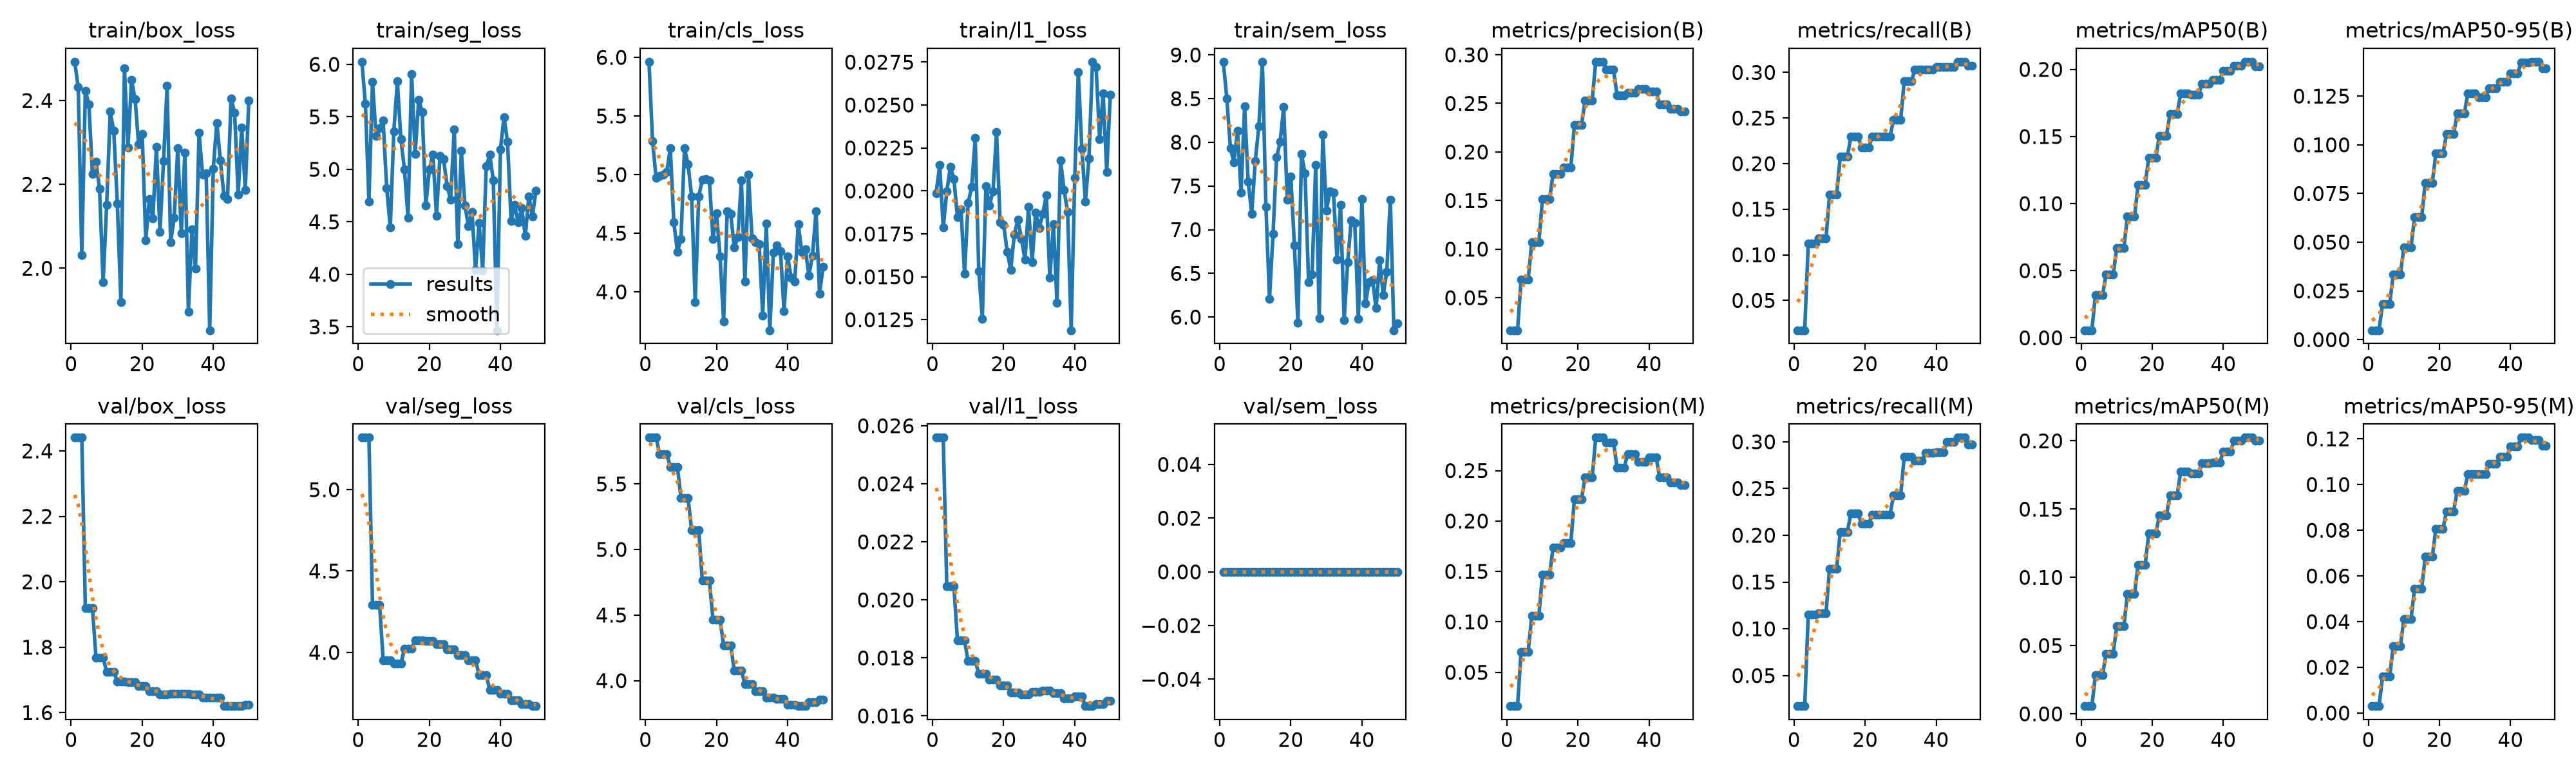

Values plotted in this chart, from the file beside it:
epoch, time, train/box_loss, train/seg_loss, train/cls_loss, train/l1_loss, train/sem_loss, metrics/precision(B), metrics/recall(B), metrics/mAP50(B), metrics/mAP50-95(B), metrics/precision(M), metrics/recall(M), metrics/mAP50(M), metrics/mAP50-95(M), val/box_loss, val/seg_loss, val/cls_loss, val/l1_loss, val/sem_loss, lr/pg0, lr/pg1, lr/pg2
1, 8.418, 2.493, 6.025, 5.963, 0.01987, 8.923, 0.01653, 0.01732, 0.00566, 0.00484, 0.01653, 0.01732, 0.00566, 0.00304, 2.441, 5.32, 5.853, 0.02559, 0, 2.66667e-05, 2.66667e-05, 0.07336
2, 10.75, 2.432, 5.627, 5.289, 0.0215, 8.503, 0.01653, 0.01732, 0.00566, 0.00484, 0.01653, 0.01732, 0.00566, 0.00304, 2.441, 5.32, 5.853, 0.02559, 0, 5.8812e-05, 5.8812e-05, 0.04006
3, 13.12, 2.032, 4.695, 4.972, 0.01788, 7.934, 0.01653, 0.01732, 0.00566, 0.00484, 0.01653, 0.01732, 0.00566, 0.00304, 2.441, 5.32, 5.853, 0.02559, 0, 8.96373e-05, 8.96373e-05, 0.006756
4, 15.6, 2.424, 5.834, 4.992, 0.01996, 7.774, 0.06872, 0.1125, 0.0318, 0.01832, 0.07048, 0.1154, 0.02834, 0.01601, 1.921, 4.294, 5.729, 0.02047, 0, 9.406e-05, 9.406e-05, 9.406e-05
5, 17.91, 2.391, 5.318, 4.998, 0.02142, 8.133, 0.06872, 0.1125, 0.0318, 0.01832, 0.07048, 0.1154, 0.02834, 0.01601, 1.921, 4.294, 5.729, 0.02047, 0, 9.208e-05, 9.208e-05, 9.208e-05
6, 20.23, 2.225, 5.394, 5.023, 0.0207, 7.423, 0.06872, 0.1125, 0.0318, 0.01832, 0.07048, 0.1154, 0.02834, 0.01601, 1.921, 4.294, 5.729, 0.02047, 0, 9.01e-05, 9.01e-05, 9.01e-05
7, 22.57, 2.255, 5.463, 5.225, 0.01847, 8.411, 0.1072, 0.1183, 0.04718, 0.03354, 0.1059, 0.1169, 0.04411, 0.02916, 1.767, 3.952, 5.63, 0.0186, 0, 8.812e-05, 8.812e-05, 8.812e-05
8, 24.92, 2.189, 4.821, 4.591, 0.01892, 7.547, 0.1072, 0.1183, 0.04718, 0.03354, 0.1059, 0.1169, 0.04411, 0.02916, 1.767, 3.952, 5.63, 0.0186, 0, 8.614e-05, 8.614e-05, 8.614e-05
9, 27.26, 1.966, 4.446, 4.342, 0.01519, 7.183, 0.1072, 0.1183, 0.04718, 0.03354, 0.1059, 0.1169, 0.04411, 0.02916, 1.767, 3.952, 5.63, 0.0186, 0, 8.416e-05, 8.416e-05, 8.416e-05
10, 29.62, 2.151, 5.363, 4.452, 0.01929, 7.788, 0.1514, 0.1659, 0.06704, 0.04733, 0.1468, 0.1645, 0.06427, 0.04105, 1.725, 3.931, 5.392, 0.01789, 0, 8.218e-05, 8.218e-05, 8.218e-05
11, 32.14, 2.374, 5.839, 5.223, 0.02023, 8.18, 0.1514, 0.1659, 0.06704, 0.04733, 0.1468, 0.1645, 0.06427, 0.04105, 1.725, 3.931, 5.392, 0.01789, 0, 8.02e-05, 8.02e-05, 8.02e-05
12, 34.52, 2.328, 5.286, 5.087, 0.02308, 8.92, 0.1514, 0.1659, 0.06704, 0.04733, 0.1468, 0.1645, 0.06427, 0.04105, 1.725, 3.931, 5.392, 0.01789, 0, 7.822e-05, 7.822e-05, 7.822e-05
13, 36.92, 2.154, 4.998, 4.814, 0.01531, 7.263, 0.1772, 0.2078, 0.09027, 0.06279, 0.1735, 0.2035, 0.08763, 0.05438, 1.696, 4.024, 5.147, 0.01746, 0, 7.624e-05, 7.624e-05, 7.624e-05
14, 39.31, 1.92, 4.54, 3.913, 0.01256, 6.206, 0.1772, 0.2078, 0.09027, 0.06279, 0.1735, 0.2035, 0.08763, 0.05438, 1.696, 4.024, 5.147, 0.01746, 0, 7.426e-05, 7.426e-05, 7.426e-05
15, 41.68, 2.478, 5.906, 4.816, 0.02028, 6.952, 0.1772, 0.2078, 0.09027, 0.06279, 0.1735, 0.2035, 0.08763, 0.05438, 1.696, 4.024, 5.147, 0.01746, 0, 7.228e-05, 7.228e-05, 7.228e-05
16, 44.19, 2.288, 5.148, 4.955, 0.01917, 7.826, 0.1841, 0.2294, 0.1138, 0.08052, 0.1783, 0.2237, 0.109, 0.0684, 1.693, 4.073, 4.765, 0.01725, 0, 7.03e-05, 7.03e-05, 7.03e-05
17, 46.76, 2.449, 5.665, 4.963, 0.01996, 8.005, 0.1841, 0.2294, 0.1138, 0.08052, 0.1783, 0.2237, 0.109, 0.0684, 1.693, 4.073, 4.765, 0.01725, 0, 6.832e-05, 6.832e-05, 6.832e-05
18, 49.33, 2.403, 5.544, 4.951, 0.02342, 8.403, 0.1841, 0.2294, 0.1138, 0.08052, 0.1783, 0.2237, 0.109, 0.0684, 1.693, 4.073, 4.765, 0.01725, 0, 6.634e-05, 6.634e-05, 6.634e-05
19, 52.05, 2.295, 4.654, 4.453, 0.01819, 7.347, 0.2278, 0.2179, 0.1343, 0.09556, 0.2219, 0.2121, 0.1321, 0.08061, 1.681, 4.068, 4.465, 0.01706, 0, 6.436e-05, 6.436e-05, 6.436e-05
20, 54.61, 2.321, 4.999, 4.669, 0.01802, 7.611, 0.2278, 0.2179, 0.1343, 0.09556, 0.2219, 0.2121, 0.1321, 0.08061, 1.681, 4.068, 4.465, 0.01706, 0, 6.238e-05, 6.238e-05, 6.238e-05
21, 57.18, 2.067, 5.143, 4.302, 0.01646, 6.821, 0.2278, 0.2179, 0.1343, 0.09556, 0.2219, 0.2121, 0.1321, 0.08061, 1.681, 4.068, 4.465, 0.01706, 0, 6.04e-05, 6.04e-05, 6.04e-05
22, 59.75, 2.164, 4.557, 3.749, 0.01541, 5.931, 0.2531, 0.2294, 0.1507, 0.1054, 0.2433, 0.2222, 0.1456, 0.08831, 1.667, 4.051, 4.269, 0.0168, 0, 5.842e-05, 5.842e-05, 5.842e-05
23, 62.28, 2.119, 5.13, 4.688, 0.01747, 7.864, 0.2531, 0.2294, 0.1507, 0.1054, 0.2433, 0.2222, 0.1456, 0.08831, 1.667, 4.051, 4.269, 0.0168, 0, 5.644e-05, 5.644e-05, 5.644e-05
24, 64.98, 2.29, 5.097, 4.663, 0.01833, 7.647, 0.2531, 0.2294, 0.1507, 0.1054, 0.2433, 0.2222, 0.1456, 0.08831, 1.667, 4.051, 4.269, 0.0168, 0, 5.446e-05, 5.446e-05, 5.446e-05
25, 67.53, 2.087, 4.84, 4.378, 0.01722, 6.401, 0.2929, 0.2294, 0.1669, 0.1161, 0.2827, 0.2222, 0.1601, 0.09729, 1.655, 4.017, 4.075, 0.01674, 0, 5.248e-05, 5.248e-05, 5.248e-05
26, 70.06, 2.255, 4.712, 4.465, 0.01599, 6.488, 0.2929, 0.2294, 0.1669, 0.1161, 0.2827, 0.2222, 0.1601, 0.09729, 1.655, 4.017, 4.075, 0.01674, 0, 5.05e-05, 5.05e-05, 5.05e-05
27, 72.63, 2.435, 5.383, 4.948, 0.01907, 7.74, 0.2929, 0.2294, 0.1669, 0.1161, 0.2827, 0.2222, 0.1601, 0.09729, 1.655, 4.017, 4.075, 0.01674, 0, 4.852e-05, 4.852e-05, 4.852e-05
28, 75.16, 2.062, 4.286, 4.089, 0.01584, 5.985, 0.2848, 0.2482, 0.1821, 0.1263, 0.2779, 0.2424, 0.1775, 0.1045, 1.658, 3.982, 3.974, 0.01683, 0, 4.654e-05, 4.654e-05, 4.654e-05
29, 77.84, 2.12, 5.179, 5.002, 0.01875, 8.091, 0.2848, 0.2482, 0.1821, 0.1263, 0.2779, 0.2424, 0.1775, 0.1045, 1.658, 3.982, 3.974, 0.01683, 0, 4.456e-05, 4.456e-05, 4.456e-05
30, 80.37, 2.287, 4.658, 4.453, 0.01785, 7.22, 0.2848, 0.2482, 0.1821, 0.1263, 0.2779, 0.2424, 0.1775, 0.1045, 1.658, 3.982, 3.974, 0.01683, 0, 4.258e-05, 4.258e-05, 4.258e-05
31, 82.92, 2.084, 4.459, 4.423, 0.01865, 7.436, 0.2583, 0.29, 0.1812, 0.1245, 0.2532, 0.2843, 0.1759, 0.1045, 1.658, 3.952, 3.922, 0.01687, 0, 4.06e-05, 4.06e-05, 4.06e-05
32, 85.41, 2.275, 4.595, 4.407, 0.01976, 7.425, 0.2583, 0.29, 0.1812, 0.1245, 0.2532, 0.2843, 0.1759, 0.1045, 1.658, 3.952, 3.922, 0.01687, 0, 3.862e-05, 3.862e-05, 3.862e-05
33, 87.92, 1.897, 4.042, 3.798, 0.01496, 6.654, 0.2583, 0.29, 0.1812, 0.1245, 0.2532, 0.2843, 0.1759, 0.1045, 1.658, 3.952, 3.922, 0.01687, 0, 3.664e-05, 3.664e-05, 3.664e-05
34, 90.44, 2.093, 4.493, 4.583, 0.01806, 7.287, 0.2607, 0.303, 0.1892, 0.1291, 0.2662, 0.2799, 0.1835, 0.1092, 1.657, 3.862, 3.87, 0.01678, 0, 3.466e-05, 3.466e-05, 3.466e-05
35, 93.11, 1.999, 4.037, 3.672, 0.0135, 5.962, 0.2607, 0.303, 0.1892, 0.1291, 0.2662, 0.2799, 0.1835, 0.1092, 1.657, 3.862, 3.87, 0.01678, 0, 3.268e-05, 3.268e-05, 3.268e-05
36, 95.69, 2.323, 5.029, 4.336, 0.02178, 6.629, 0.2607, 0.303, 0.1892, 0.1291, 0.2662, 0.2799, 0.1835, 0.1092, 1.657, 3.862, 3.87, 0.01678, 0, 3.07e-05, 3.07e-05, 3.07e-05
37, 98.3, 2.223, 5.138, 4.394, 0.02004, 7.106, 0.2646, 0.303, 0.1924, 0.1325, 0.2589, 0.2883, 0.1841, 0.1123, 1.646, 3.768, 3.86, 0.01662, 0, 2.872e-05, 2.872e-05, 2.872e-05
38, 100.9, 2.226, 4.895, 4.348, 0.01878, 7.076, 0.2646, 0.303, 0.1924, 0.1325, 0.2589, 0.2883, 0.1841, 0.1123, 1.646, 3.768, 3.86, 0.01662, 0, 2.674e-05, 2.674e-05, 2.674e-05
39, 103.4, 1.852, 3.468, 3.837, 0.01189, 5.981, 0.2646, 0.303, 0.1924, 0.1325, 0.2589, 0.2883, 0.1841, 0.1123, 1.646, 3.768, 3.86, 0.01662, 0, 2.476e-05, 2.476e-05, 2.476e-05
40, 106, 2.238, 5.189, 4.304, 0.02075, 7.354, 0.262, 0.3059, 0.1991, 0.1366, 0.263, 0.2886, 0.1922, 0.1166, 1.646, 3.746, 3.816, 0.01667, 0, 2.278e-05, 2.278e-05, 2.278e-05
41, 109, 2.347, 5.499, 4.12, 0.02692, 6.152, 0.262, 0.3059, 0.1991, 0.1366, 0.263, 0.2886, 0.1922, 0.1166, 1.646, 3.746, 3.816, 0.01667, 0, 2.08e-05, 2.08e-05, 2.08e-05
42, 111.8, 2.257, 5.262, 4.087, 0.02244, 6.397, 0.262, 0.3059, 0.1991, 0.1366, 0.263, 0.2886, 0.1922, 0.1166, 1.646, 3.746, 3.816, 0.01667, 0, 1.882e-05, 1.882e-05, 1.882e-05
43, 114.4, 2.173, 4.511, 4.574, 0.01939, 6.422, 0.249, 0.3059, 0.2029, 0.1422, 0.2435, 0.3, 0.2004, 0.1205, 1.621, 3.708, 3.806, 0.01634, 0, 1.684e-05, 1.684e-05, 1.684e-05
44, 117, 2.165, 4.661, 4.342, 0.02188, 6.102, 0.249, 0.3059, 0.2029, 0.1422, 0.2435, 0.3, 0.2004, 0.1205, 1.621, 3.708, 3.806, 0.01634, 0, 1.486e-05, 1.486e-05, 1.486e-05
45, 119.6, 2.405, 4.495, 4.364, 0.02752, 6.647, 0.249, 0.3059, 0.2029, 0.1422, 0.2435, 0.3, 0.2004, 0.1205, 1.621, 3.708, 3.806, 0.01634, 0, 1.288e-05, 1.288e-05, 1.288e-05
46, 122.2, 2.372, 4.63, 4.138, 0.02723, 6.254, 0.2442, 0.3117, 0.2057, 0.1426, 0.2385, 0.3045, 0.2024, 0.1196, 1.62, 3.682, 3.835, 0.01641, 0, 1.09e-05, 1.09e-05, 1.09e-05
47, 124.8, 2.177, 4.367, 4.309, 0.02303, 6.518, 0.2442, 0.3117, 0.2057, 0.1426, 0.2385, 0.3045, 0.2024, 0.1196, 1.62, 3.682, 3.835, 0.01641, 0, 8.92e-06, 8.92e-06, 8.92e-06
48, 127.4, 2.336, 4.742, 4.688, 0.02566, 7.346, 0.2442, 0.3117, 0.2057, 0.1426, 0.2385, 0.3045, 0.2024, 0.1196, 1.62, 3.682, 3.835, 0.01641, 0, 6.94e-06, 6.94e-06, 6.94e-06
49, 129.9, 2.186, 4.553, 3.986, 0.02112, 5.848, 0.2417, 0.3074, 0.2021, 0.1393, 0.2359, 0.2973, 0.2, 0.1169, 1.625, 3.67, 3.854, 0.01653, 0, 4.96e-06, 4.96e-06, 4.96e-06
50, 132.4, 2.4, 4.797, 4.213, 0.0256, 5.926, 0.2417, 0.3074, 0.2021, 0.1393, 0.2359, 0.2973, 0.2, 0.1169, 1.625, 3.67, 3.854, 0.01653, 0, 2.98e-06, 2.98e-06, 2.98e-06
